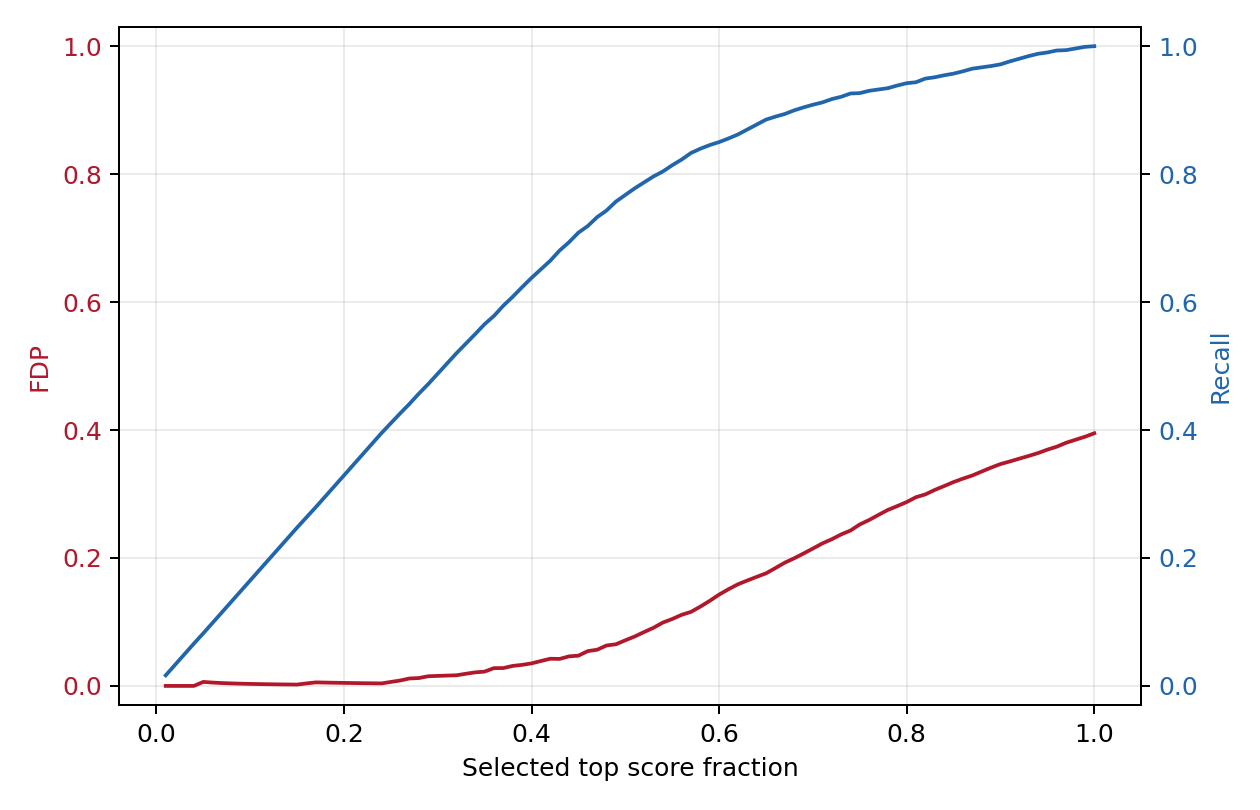

The table this chart was drawn from, first rows:
selected, selected_fraction, threshold, fp, tp, fdp, recall
32, 0.01001, 0.9803, 0, 32, 0.0, 0.01654
64, 0.02001, 0.9741, 0, 64, 0.0, 0.03307
96, 0.03002, 0.9705, 0, 96, 0.0, 0.04961
128, 0.04003, 0.9677, 0, 128, 0.0, 0.06615
160, 0.05003, 0.9652, 1, 159, 0.00625, 0.08217
192, 0.06004, 0.9631, 1, 191, 0.005208, 0.09871
224, 0.07004, 0.9608, 1, 223, 0.004464, 0.1152
256, 0.08005, 0.9587, 1, 255, 0.003906, 0.1318
288, 0.09006, 0.9565, 1, 287, 0.003472, 0.1483
320, 0.1001, 0.9541, 1, 319, 0.003125, 0.1649
352, 0.1101, 0.9526, 1, 351, 0.002841, 0.1814
384, 0.1201, 0.95, 1, 383, 0.002604, 0.1979
416, 0.1301, 0.9464, 1, 415, 0.002404, 0.2145
448, 0.1401, 0.9439, 1, 447, 0.002232, 0.231
480, 0.1501, 0.9422, 1, 479, 0.002083, 0.2475
512, 0.1601, 0.9394, 2, 510, 0.003906, 0.2636
544, 0.1701, 0.9364, 3, 541, 0.005515, 0.2796
576, 0.1801, 0.9333, 3, 573, 0.005208, 0.2961
608, 0.1901, 0.9291, 3, 605, 0.004934, 0.3127
640, 0.2001, 0.9265, 3, 637, 0.004687, 0.3292
672, 0.2101, 0.9228, 3, 669, 0.004464, 0.3457
704, 0.2201, 0.9173, 3, 701, 0.004261, 0.3623
736, 0.2301, 0.9118, 3, 733, 0.004076, 0.3788
768, 0.2402, 0.9078, 3, 765, 0.003906, 0.3953
800, 0.2502, 0.9036, 5, 795, 0.00625, 0.4109
831, 0.2598, 0.8991, 7, 824, 0.008424, 0.4258
863, 0.2699, 0.8934, 10, 853, 0.01159, 0.4408
895, 0.2799, 0.8885, 11, 884, 0.01229, 0.4568
927, 0.2899, 0.882, 14, 913, 0.0151, 0.4718
959, 0.2999, 0.8755, 15, 944, 0.01564, 0.4879
991, 0.3099, 0.8671, 16, 975, 0.01615, 0.5039
1023, 0.3199, 0.8614, 17, 1006, 0.01662, 0.5199
1055, 0.3299, 0.8505, 20, 1035, 0.01896, 0.5349
1087, 0.3399, 0.8402, 23, 1064, 0.02116, 0.5499
1119, 0.3499, 0.8342, 25, 1094, 0.02234, 0.5654
1151, 0.3599, 0.8265, 32, 1119, 0.0278, 0.5783
1183, 0.3699, 0.8188, 33, 1150, 0.0279, 0.5943
1215, 0.3799, 0.8033, 38, 1177, 0.03128, 0.6083
1247, 0.3899, 0.7918, 41, 1206, 0.03288, 0.6233
1279, 0.3999, 0.7762, 45, 1234, 0.03518, 0.6377
1311, 0.4099, 0.7657, 51, 1260, 0.0389, 0.6512
1343, 0.4199, 0.7566, 57, 1286, 0.04244, 0.6646
1375, 0.43, 0.7405, 58, 1317, 0.04218, 0.6806
1407, 0.44, 0.7211, 65, 1342, 0.0462, 0.6935
1439, 0.45, 0.704, 68, 1371, 0.04726, 0.7085
1471, 0.46, 0.6832, 80, 1391, 0.05438, 0.7189
1503, 0.47, 0.6663, 85, 1418, 0.05655, 0.7328
1535, 0.48, 0.6433, 97, 1438, 0.06319, 0.7432
1567, 0.49, 0.6247, 102, 1465, 0.06509, 0.7571
1599, 0.5, 0.5997, 114, 1485, 0.07129, 0.7674
1631, 0.51, 0.5672, 126, 1505, 0.07725, 0.7778
1663, 0.52, 0.5446, 140, 1523, 0.08419, 0.7871
1695, 0.53, 0.5293, 154, 1541, 0.09086, 0.7964
1727, 0.54, 0.5082, 171, 1556, 0.09902, 0.8041
1759, 0.55, 0.4857, 184, 1575, 0.1046, 0.814
1791, 0.56, 0.4524, 199, 1592, 0.1111, 0.8227
1823, 0.57, 0.4291, 211, 1612, 0.1157, 0.8331
1855, 0.5801, 0.4062, 230, 1625, 0.124, 0.8398
1887, 0.5901, 0.3747, 251, 1636, 0.133, 0.8455
1919, 0.6001, 0.3513, 274, 1645, 0.1428, 0.8501
... 40 more rows
